Labelled photos from "split", an image-classification folder in Jeyaditya/1000406_Jeyaditya_AIY2_Machine_learning_Fall_detector_FA2. The possible labels are: fall, normal, sitting, standing, walking.

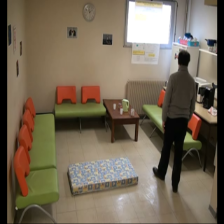
Label: standing

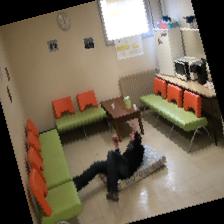
Label: fall

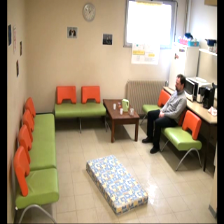
Label: sitting

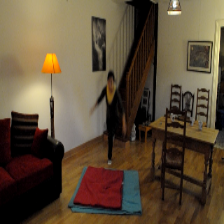
Label: normal

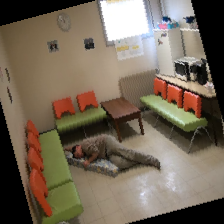
Label: normal

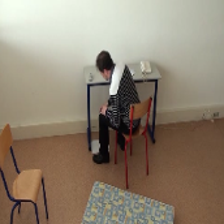
Label: sitting
